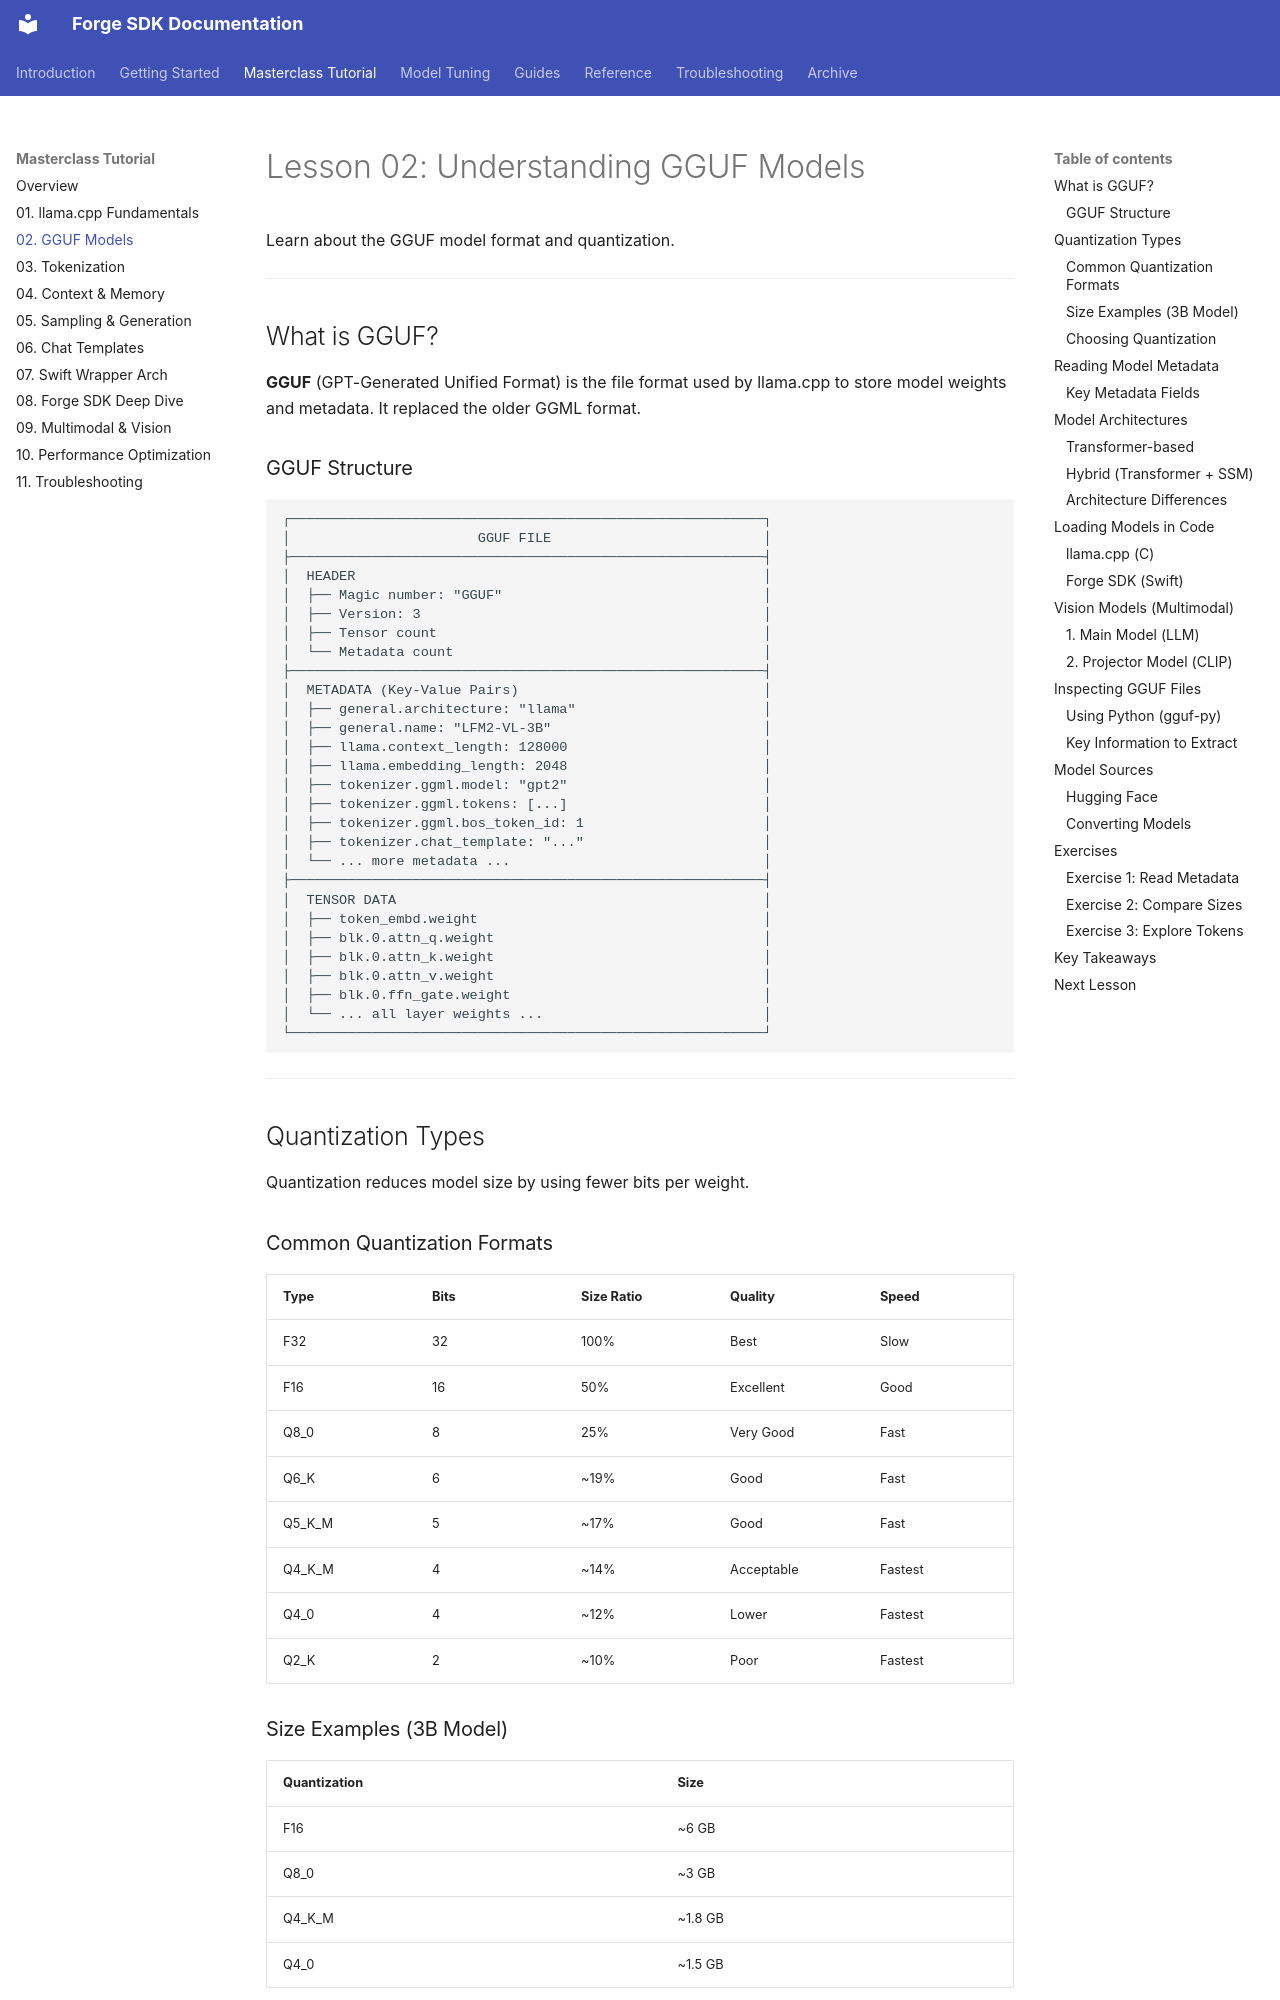

repository: james-intallaga/rust-llm · page: tutorial/02-gguf-models/index.html · generator: mkdocs

# Lesson 02: Understanding GGUF Models

Learn about the GGUF model format and quantization.

---

## What is GGUF?

**GGUF** (GPT-Generated Unified Format) is the file format used by llama.cpp to store model weights and metadata. It replaced the older GGML format.

### GGUF Structure

```
┌──────────────────────────────────────────────────────────┐
│                       GGUF FILE                          │
├──────────────────────────────────────────────────────────┤
│  HEADER                                                  │
│  ├── Magic number: "GGUF"                                │
│  ├── Version: 3                                          │
│  ├── Tensor count                                        │
│  └── Metadata count                                      │
├──────────────────────────────────────────────────────────┤
│  METADATA (Key-Value Pairs)                              │
│  ├── general.architecture: "llama"                       │
│  ├── general.name: "LFM2-VL-3B"                          │
│  ├── llama.context_length: 128000                        │
│  ├── llama.embedding_length: 2048                        │
│  ├── tokenizer.ggml.model: "gpt2"                        │
│  ├── tokenizer.ggml.tokens: [...]                        │
│  ├── tokenizer.ggml.bos_token_id: 1                      │
│  ├── tokenizer.chat_template: "..."                      │
│  └── ... more metadata ...                               │
├──────────────────────────────────────────────────────────┤
│  TENSOR DATA                                             │
│  ├── token_embd.weight                                   │
│  ├── blk.0.attn_q.weight                                 │
│  ├── blk.0.attn_k.weight                                 │
│  ├── blk.0.attn_v.weight                                 │
│  ├── blk.0.ffn_gate.weight                               │
│  └── ... all layer weights ...                           │
└──────────────────────────────────────────────────────────┘
```

---

## Quantization Types

Quantization reduces model size by using fewer bits per weight.
